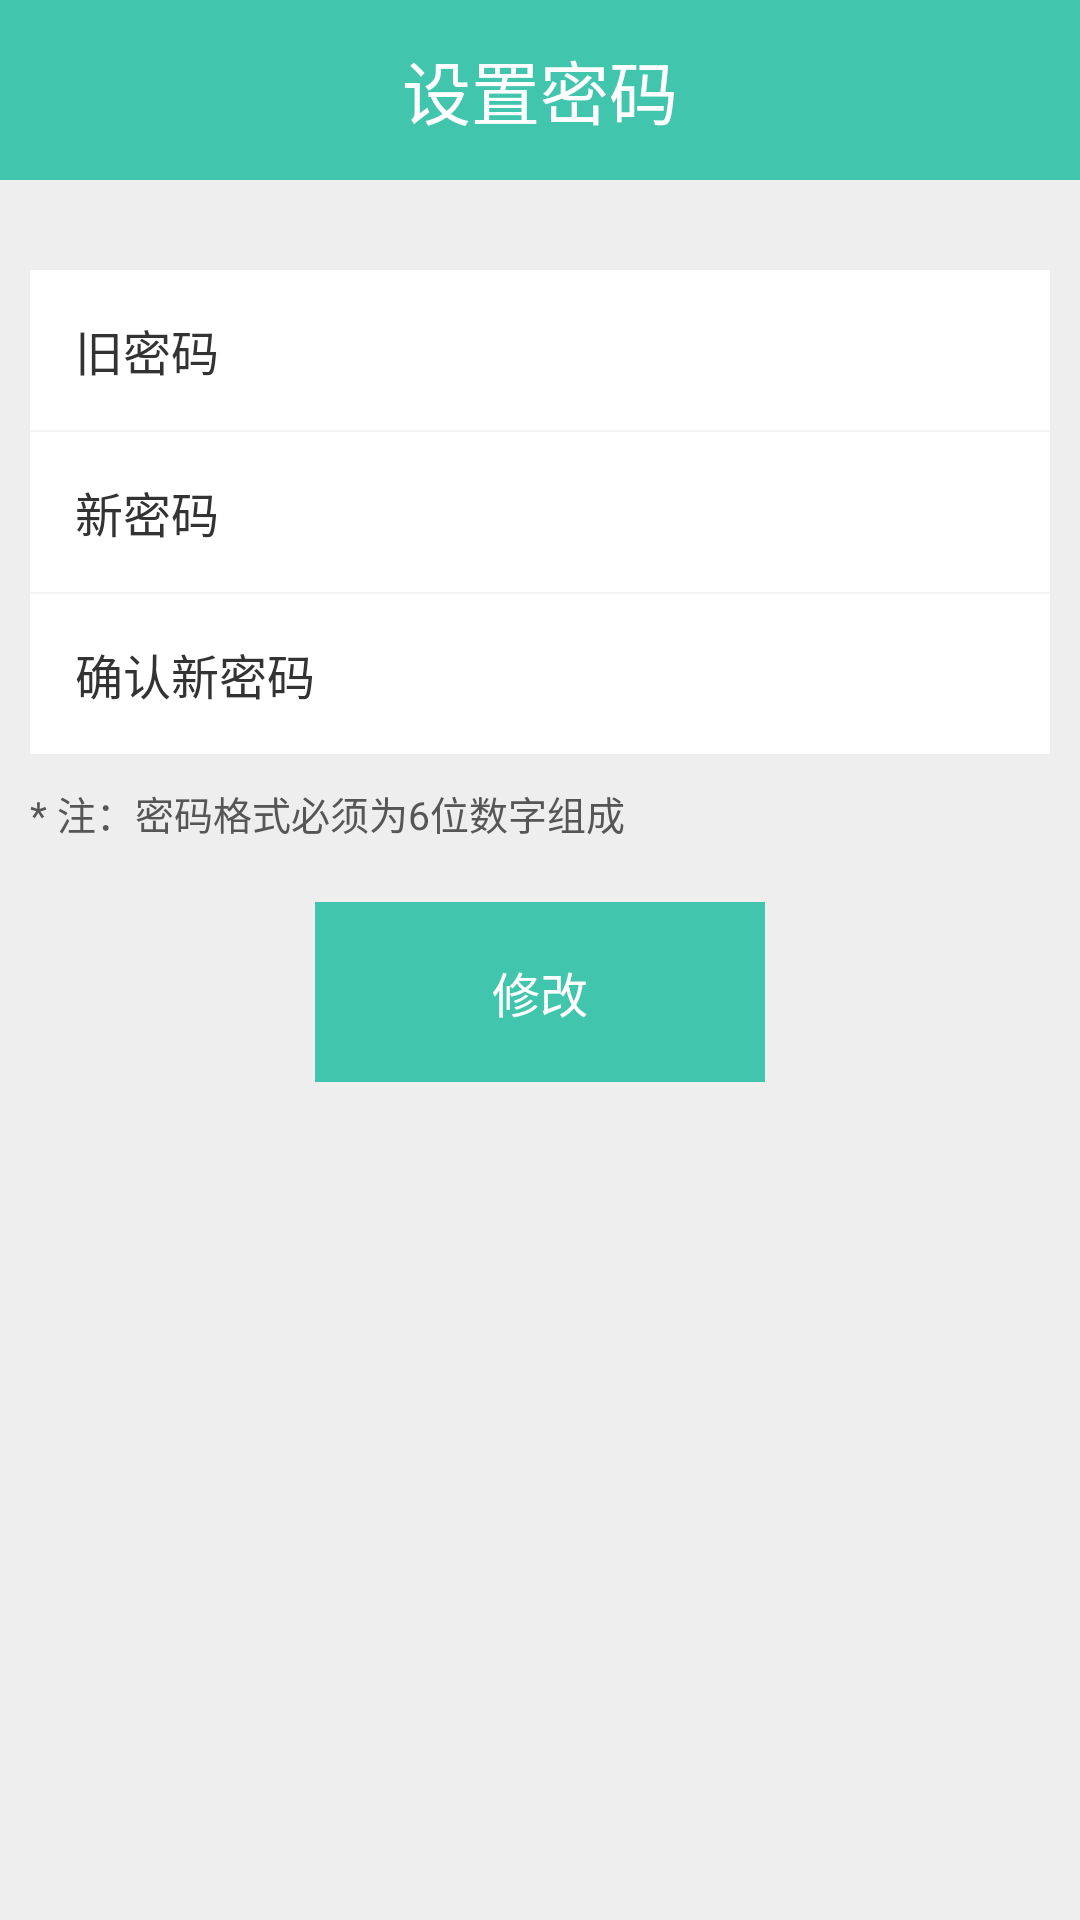

Produce the Android XML layout that renders to this screen, including the resource entries it uses.
<!-- AndroidManifest.xml: application theme AppTheme -->
<!-- res/layout/activity_setting_pwd.xml -->
<?xml version="1.0" encoding="utf-8"?>
<LinearLayout xmlns:android="http://schemas.android.com/apk/res/android"
    android:layout_width="match_parent"
    android:orientation="vertical"
    android:layout_height="match_parent">

    <LinearLayout
        android:layout_width="match_parent"
        android:layout_height="60dp"
        android:gravity="center"
        android:background="@color/colorPrimaryDark">

        <TextView
            android:layout_width="match_parent"
            android:layout_height="wrap_content"
            android:gravity="center"
            android:text="设置密码"
            android:textColor="#ffffff"
            android:textSize="23sp" />
    </LinearLayout>
    <LinearLayout xmlns:android="http://schemas.android.com/apk/res/android"
        android:layout_width="match_parent"
        android:layout_height="match_parent"
        android:background="@color/defaultBg"
        android:gravity="center_horizontal"
        android:orientation="vertical"
        android:padding="10dp">

        <LinearLayout
            android:layout_width="match_parent"
            android:layout_height="wrap_content"
            android:orientation="vertical"
            android:paddingTop="20dp">

            <LinearLayout
                android:id="@+id/pwd_layout_old"
                android:layout_width="match_parent"
                android:layout_height="wrap_content"
                android:background="@color/white"
                android:orientation="horizontal"
                android:padding="15dp">

                <TextView
                    android:layout_width="0dp"
                    android:layout_height="wrap_content"
                    android:layout_weight="1"
                    android:text="旧密码"
                    android:textColor="@color/colorTxt"
                    android:textSize="@dimen/item_size" />

                <EditText
                    android:id="@+id/pwd_et_old"
                    android:layout_width="0dp"
                    android:layout_height="wrap_content"
                    android:layout_weight="2"
                    android:background="#00000000"
                    android:maxLength="6"
                    android:textColor="@color/colorPrimaryDark"
                    android:focusable="true"
                    android:inputType="numberPassword"
                    android:focusableInTouchMode="true"
                    android:textSize="@dimen/item_size" />
            </LinearLayout>

            <View style="@style/default_line" />

            <LinearLayout
                android:layout_width="match_parent"
                android:layout_height="wrap_content"
                android:background="@color/white"
                android:gravity="center"
                android:orientation="horizontal"
                android:padding="15dp">

                <TextView
                    android:layout_width="0dp"
                    android:layout_height="wrap_content"
                    android:layout_weight="1"
                    android:text="新密码"
                    android:textColor="@color/colorTxt"
                    android:textSize="@dimen/item_size" />

                <EditText
                    android:id="@+id/pwd_et_new"
                    android:layout_width="0dp"
                    android:layout_height="wrap_content"
                    android:layout_weight="2"
                    android:background="#00000000"
                    android:inputType="numberPassword"
                    android:maxLength="6"
                    android:focusable="true"
                    android:focusableInTouchMode="true"
                    android:textColor="@color/colorPrimaryDark"
                    android:textSize="@dimen/item_size" />

            </LinearLayout>

            <View style="@style/default_line" />

            <LinearLayout
                android:layout_width="match_parent"
                android:layout_height="wrap_content"
                android:background="@color/white"
                android:orientation="horizontal"
                android:padding="15dp">

                <TextView
                    android:layout_width="0dp"
                    android:layout_height="wrap_content"
                    android:layout_weight="1"
                    android:text="确认新密码"
                    android:textColor="@color/colorTxt"
                    android:textSize="@dimen/item_size" />

                <EditText
                    android:id="@+id/pwd_et_again"
                    android:layout_width="0dp"
                    android:layout_height="wrap_content"
                    android:layout_weight="2"
                    android:maxLength="6"
                    android:background="#00000000"
                    android:focusable="true"
                    android:focusableInTouchMode="true"
                    android:inputType="numberPassword"
                    android:textColor="@color/colorPrimaryDark"
                    android:textSize="@dimen/item_size" />
            </LinearLayout>
        </LinearLayout>

        <TextView
            android:layout_width="match_parent"
            android:textColor="#565656"
            android:text="* 注：密码格式必须为6位数字组成"
            android:textSize="13sp"
            android:paddingTop="10dp"
            android:paddingBottom="20dp"
            android:layout_height="wrap_content" />

        <TextView
            android:id="@+id/pwd_tv_submit"
            android:layout_width="150dp"
            android:layout_height="60dp"
            android:background="@color/colorPrimaryDark"
            android:gravity="center"
            android:text="修改"
            android:textColor="@color/white"
            android:textSize="@dimen/item_size" />
    </LinearLayout>

</LinearLayout>
<!-- resources referenced by this layout -->
<resources>
  <color name="colorPrimaryDark">#42c5ad</color>
  <color name="colorTxt">#333333</color>
  <color name="defaultBg">#eeeeee</color>
  <color name="white">#ffffff</color>
  <dimen name="item_size">16sp</dimen>
  <style name="default_line">
          <item name="android:layout_width">match_parent</item>
          <item name="android:layout_height">0.6dp</item>
          <item name="android:background">#f3f3f3</item>
      </style>
  <style name="AppTheme" parent="Theme.AppCompat.Light.NoActionBar">
          
          <item name="windowNoTitle">true</item>
          <item name="windowActionBar">false</item>
          <item name="android:windowContentOverlay">@null</item>
          <item name="android:windowBackground">@android:color/transparent</item>
          <item name="android:windowIsTranslucent">true</item>
      </style>
</resources>
